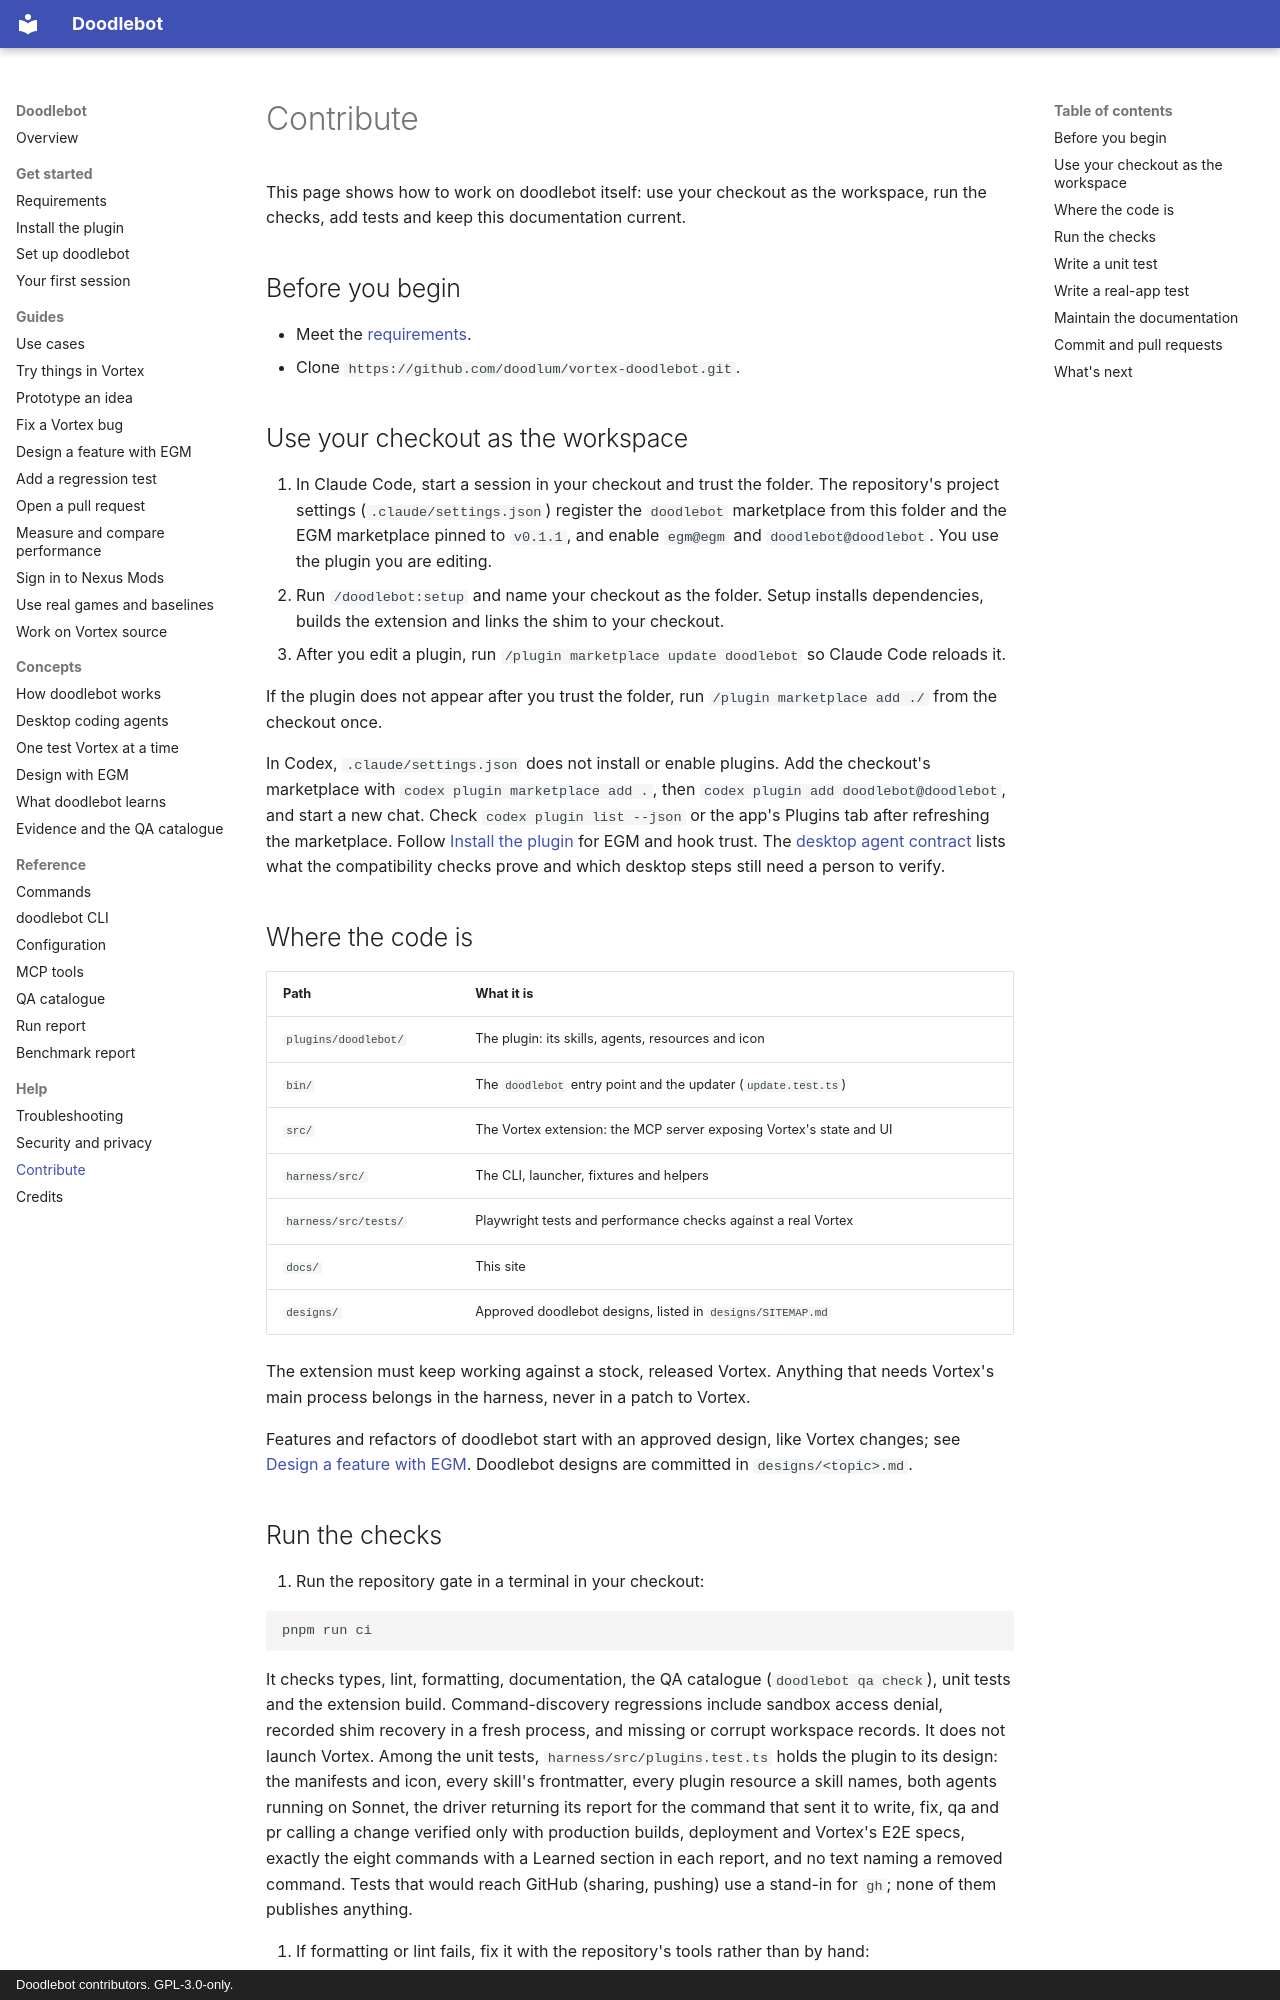

repository: doodlum/vortex-doodlebot · page: contributing/index.html · generator: mkdocs · copyright: Doodlebot contributors. GPL-3.0-only.

# Contribute

This page shows how to work on doodlebot itself: use your checkout as the workspace, run the
checks, add tests and keep this documentation current.

## Before you begin

- Meet the [requirements](get-started/requirements.md).
- Clone `https://github.com/doodlum/vortex-doodlebot.git`.

## Use your checkout as the workspace

1. In Claude Code, start a session in your checkout and trust the folder. The repository's project settings
   (`.claude/settings.json`) register the `doodlebot` marketplace from this folder and the EGM
   marketplace pinned to `v0.1.1`, and enable `egm@egm` and `doodlebot@doodlebot`. You use the
   plugin you are editing.
2. Run `/doodlebot:setup` and name your checkout as the folder. Setup installs dependencies,
   builds the extension and links the shim to your checkout.
3. After you edit a plugin, run `/plugin marketplace update doodlebot` so Claude Code reloads it.

If the plugin does not appear after you trust the folder, run `/plugin marketplace add ./` from
the checkout once.

In Codex, `.claude/settings.json` does not install or enable plugins. Add the checkout's
marketplace with `codex plugin marketplace add .`, then `codex plugin add doodlebot@doodlebot`,
and start a new chat. Check `codex plugin list --json` or the app's Plugins tab after refreshing
the marketplace. Follow [Install the plugin](get-started/install.md) for EGM and hook trust.
The [desktop agent contract](concepts/desktop-agents.md) lists what the compatibility checks
prove and which desktop steps still need a person to verify.

## Where the code is

| Path                 | What it is                                                          |
| -------------------- | ------------------------------------------------------------------- |
| `plugins/doodlebot/` | The plugin: its skills, agents, resources and icon                  |
| `bin/`               | The `doodlebot` entry point and the updater (`update.test.ts`)      |
| `src/`               | The Vortex extension: the MCP server exposing Vortex's state and UI |
| `harness/src/`       | The CLI, launcher, fixtures and helpers                             |
| `harness/src/tests/` | Playwright tests and performance checks against a real Vortex       |
| `docs/`              | This site                                                           |
| `designs/`           | Approved doodlebot designs, listed in `designs/SITEMAP.md`          |

The extension must keep working against a stock, released Vortex. Anything that needs Vortex's
main process belongs in the harness, never in a patch to Vortex.

Features and refactors of doodlebot start with an approved design, like Vortex changes; see
[Design a feature with EGM](guides/design-a-feature.md). Doodlebot designs are committed in
`designs/<topic>.md`.
